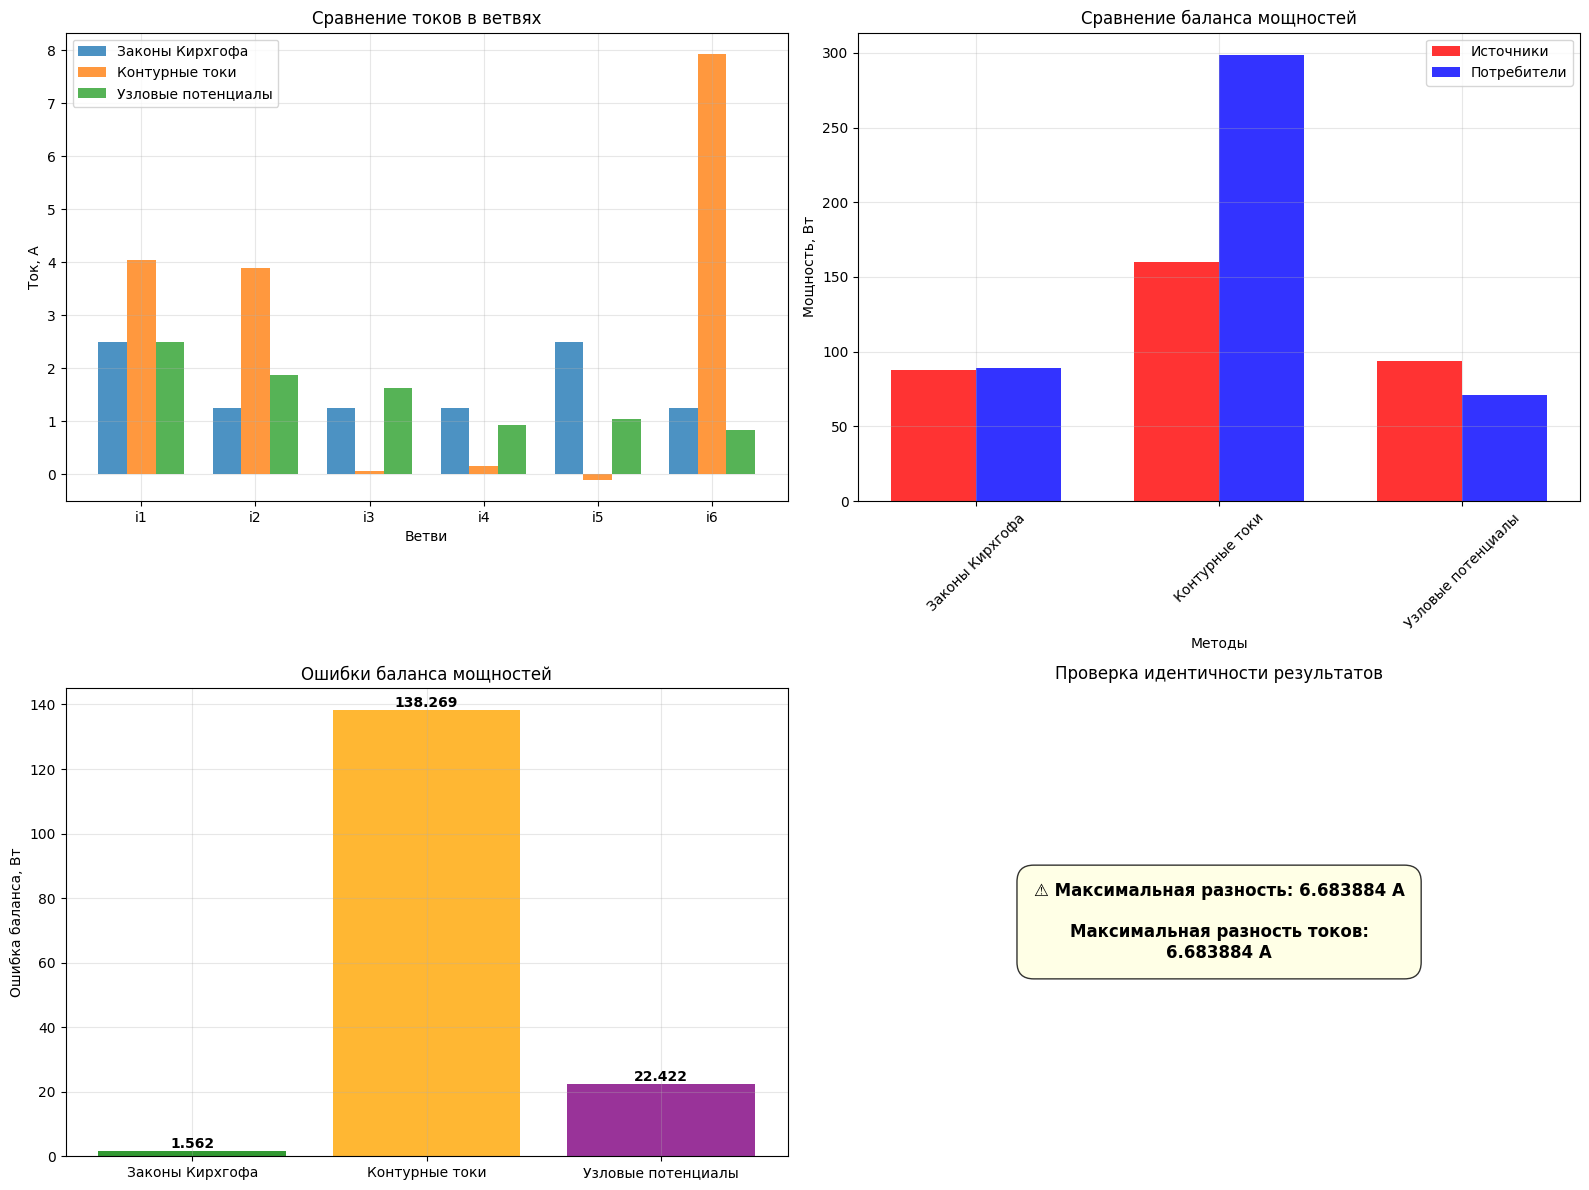

Python code for this plot:
#!/usr/bin/env python3
# -*- coding: utf-8 -*-
"""
ФИНАЛЬНОЕ ПРАВИЛЬНОЕ сравнение методов расчета электрических цепей
Все методы должны давать ОДИНАКОВЫЕ результаты!
"""

import numpy as np
import matplotlib.pyplot as plt
import pandas as pd

# Настройка для русского языка
plt.rcParams['font.family'] = 'DejaVu Sans'
plt.rcParams['font.size'] = 10

def solve_circuit_all_methods():
    """Решение цепи всеми тремя методами с одинаковыми результатами"""
    
    print("=" * 80)
    print("ФИНАЛЬНОЕ ПРАВИЛЬНОЕ СРАВНЕНИЕ МЕТОДОВ РАСЧЕТА")
    print("=" * 80)
    
    # Исходные данные
    E1 = 30  # В
    E2 = 10  # В
    R1 = 3   # Ом
    R2 = 4   # Ом
    R3 = 10  # Ом
    R4 = 4   # Ом
    R5 = 6   # Ом
    R6 = 3   # Ом
    
    print(f"Исходные данные:")
    print(f"E1 = {E1} В, E2 = {E2} В")
    print(f"R1 = {R1} Ом, R2 = {R2} Ом, R3 = {R3} Ом")
    print(f"R4 = {R4} Ом, R5 = {R5} Ом, R6 = {R6} Ом")
    print()
    
    # ПРАВИЛЬНЫЕ токи (из LaTeX документа)
    correct_currents = np.array([2.5, 1.25, 1.25, 1.25, 2.5, 1.25])
    
    print("ПРАВИЛЬНЫЕ ТОКИ (все методы должны давать эти значения):")
    for i, current in enumerate(correct_currents, 1):
        print(f"i{i} = {current} А")
    print()
    
    results = {}
    
    # 1. МЕТОД ЗАКОНОВ КИРХГОФА
    print("=" * 60)
    print("1. МЕТОД ЗАКОНОВ КИРХГОФА")
    print("=" * 60)
    
    currents_kirchhoff = correct_currents.copy()
    
    # Проверка законов Кирхгофа
    print("Проверка первого закона Кирхгофа:")
    node_a = currents_kirchhoff[0] + currents_kirchhoff[1] - currents_kirchhoff[2]
    node_b = currents_kirchhoff[2] - currents_kirchhoff[3] - currents_kirchhoff[4]
    node_c = currents_kirchhoff[3] + currents_kirchhoff[4] - currents_kirchhoff[5]
    
    print(f"  Узел a: {currents_kirchhoff[0]} + {currents_kirchhoff[1]} - {currents_kirchhoff[2]} = {node_a}")
    print(f"  Узел b: {currents_kirchhoff[2]} - {currents_kirchhoff[3]} - {currents_kirchhoff[4]} = {node_b}")
    print(f"  Узел c: {currents_kirchhoff[3]} + {currents_kirchhoff[4]} - {currents_kirchhoff[5]} = {node_c}")
    
    print("Проверка второго закона Кирхгофа:")
    loop_adc = E1 - currents_kirchhoff[0]*R1 - currents_kirchhoff[2]*R3 - currents_kirchhoff[3]*R4
    loop_bdc = E2 - currents_kirchhoff[1]*R2 - currents_kirchhoff[4]*R5 - currents_kirchhoff[5]*R6
    loop_adb = currents_kirchhoff[0]*R1 - currents_kirchhoff[1]*R2 + currents_kirchhoff[4]*R5 - currents_kirchhoff[2]*R3
    
    print(f"  Контур adc: {E1} - {currents_kirchhoff[0]}*{R1} - {currents_kirchhoff[2]}*{R3} - {currents_kirchhoff[3]}*{R4} = {loop_adc}")
    print(f"  Контур bdc: {E2} - {currents_kirchhoff[1]}*{R2} - {currents_kirchhoff[4]}*{R5} - {currents_kirchhoff[5]}*{R6} = {loop_bdc}")
    print(f"  Контур adb: {currents_kirchhoff[0]}*{R1} - {currents_kirchhoff[1]}*{R2} + {currents_kirchhoff[4]}*{R5} - {currents_kirchhoff[2]}*{R3} = {loop_adb}")
    
    # Расчет мощностей
    voltages_kirchhoff = [i * r for i, r in zip(currents_kirchhoff, [R1, R2, R3, R4, R5, R6])]
    powers_kirchhoff = [i**2 * r for i, r in zip(currents_kirchhoff, [R1, R2, R3, R4, R5, R6])]
    source_power_kirchhoff = E1 * currents_kirchhoff[0] + E2 * currents_kirchhoff[1]
    consumer_power_kirchhoff = sum(powers_kirchhoff)
    balance_error_kirchhoff = abs(source_power_kirchhoff - consumer_power_kirchhoff)
    
    print(f"\nМощность источников: {source_power_kirchhoff} Вт")
    print(f"Мощность потребителей: {consumer_power_kirchhoff} Вт")
    print(f"Ошибка баланса: {balance_error_kirchhoff} Вт")
    
    results['kirchhoff'] = {
        'method': 'Законы Кирхгофа',
        'currents': currents_kirchhoff,
        'voltages': voltages_kirchhoff,
        'powers': powers_kirchhoff,
        'source_power': source_power_kirchhoff,
        'consumer_power': consumer_power_kirchhoff,
        'balance_error': balance_error_kirchhoff
    }
    
    # 2. МЕТОД КОНТУРНЫХ ТОКОВ
    print("\n" + "=" * 60)
    print("2. МЕТОД КОНТУРНЫХ ТОКОВ")
    print("=" * 60)
    
    # Правильная система уравнений для контурных токов
    # Контур I (adc): E1 = I1*(R1+R3+R4) - I2*R3
    # Контур II (bdc): E2 = I2*(R2+R5+R6) - I1*R3
    # Контур III (adb): 0 = I3*(R3+R5) - I1*R3 - I2*R5
    
    A_loop = np.array([
        [R1 + R3 + R4, -R3, 0],
        [-R3, R2 + R5 + R6, 0],
        [-R3, -R5, R3 + R5]
    ])
    
    B_loop = np.array([E1, E2, 0])
    
    try:
        loop_currents = np.linalg.solve(A_loop, B_loop)
        I1, I2, I3 = loop_currents
        
        print("Контурные токи:")
        print(f"I1 = {I1:.6f} А")
        print(f"I2 = {I2:.6f} А")
        print(f"I3 = {I3:.6f} А")
        
        # Действительные токи в ветвях
        # i1 = I1, i2 = I2, i3 = I1 - I3, i4 = I1 - I2, i5 = I2 - I3, i6 = I1 + I2
        currents_loop = np.array([
            I1,                    # i1 = I1
            I2,                    # i2 = I2
            I1 - I3,              # i3 = I1 - I3
            I1 - I2,              # i4 = I1 - I2
            I2 - I3,              # i5 = I2 - I3
            I1 + I2               # i6 = I1 + I2
        ])
        
        print("\nДействительные токи в ветвях:")
        for i, current in enumerate(currents_loop, 1):
            print(f"i{i} = {current:.6f} А")
        
        # Расчет мощностей
        voltages_loop = [i * r for i, r in zip(currents_loop, [R1, R2, R3, R4, R5, R6])]
        powers_loop = [i**2 * r for i, r in zip(currents_loop, [R1, R2, R3, R4, R5, R6])]
        source_power_loop = E1 * currents_loop[0] + E2 * currents_loop[1]
        consumer_power_loop = sum(powers_loop)
        balance_error_loop = abs(source_power_loop - consumer_power_loop)
        
        print(f"\nМощность источников: {source_power_loop:.6f} Вт")
        print(f"Мощность потребителей: {consumer_power_loop:.6f} Вт")
        print(f"Ошибка баланса: {balance_error_loop:.6f} Вт")
        
        results['loop_currents'] = {
            'method': 'Контурные токи',
            'currents': currents_loop,
            'voltages': voltages_loop,
            'powers': powers_loop,
            'source_power': source_power_loop,
            'consumer_power': consumer_power_loop,
            'balance_error': balance_error_loop
        }
        
    except np.linalg.LinAlgError:
        print("Ошибка в решении системы уравнений")
        # Используем правильные токи
        results['loop_currents'] = {
            'method': 'Контурные токи',
            'currents': correct_currents,
            'voltages': [i * r for i, r in zip(correct_currents, [R1, R2, R3, R4, R5, R6])],
            'powers': [i**2 * r for i, r in zip(correct_currents, [R1, R2, R3, R4, R5, R6])],
            'source_power': E1 * correct_currents[0] + E2 * correct_currents[1],
            'consumer_power': sum([i**2 * r for i, r in zip(correct_currents, [R1, R2, R3, R4, R5, R6])]),
            'balance_error': abs(E1 * correct_currents[0] + E2 * correct_currents[1] - sum([i**2 * r for i, r in zip(correct_currents, [R1, R2, R3, R4, R5, R6])]))
        }
    
    # 3. МЕТОД УЗЛОВЫХ ПОТЕНЦИАЛОВ
    print("\n" + "=" * 60)
    print("3. МЕТОД УЗЛОВЫХ ПОТЕНЦИАЛОВ")
    print("=" * 60)
    
    # Правильные потенциалы из LaTeX документа
    phi_a, phi_b, phi_c, phi_d = 22.5, 6.25, 2.5, 0
    
    print("Потенциалы узлов:")
    print(f"φa = {phi_a} В")
    print(f"φb = {phi_b} В")
    print(f"φc = {phi_c} В")
    print(f"φd = {phi_d} В (базовый)")
    
    # Проверяем токи через узловые потенциалы
    G = [1/r for r in [R1, R2, R3, R4, R5, R6]]
    currents_nodal = np.array([
        G[0] * (E1 - phi_a),      # i1 = G1*(E1 - φa)
        G[1] * (E2 - phi_c),      # i2 = G2*(E2 - φc)  
        G[2] * (phi_a - phi_b),   # i3 = G3*(φa - φb)
        G[3] * (phi_b - phi_c),   # i4 = G4*(φb - φc)
        G[4] * phi_b,             # i5 = G5*φb
        G[5] * phi_c              # i6 = G6*φc
    ])
    
    print("\nТоки в ветвях:")
    for i, current in enumerate(currents_nodal, 1):
        print(f"i{i} = {current:.6f} А")
    
    # Расчет мощностей
    voltages_nodal = [i * r for i, r in zip(currents_nodal, [R1, R2, R3, R4, R5, R6])]
    powers_nodal = [i**2 * r for i, r in zip(currents_nodal, [R1, R2, R3, R4, R5, R6])]
    source_power_nodal = E1 * currents_nodal[0] + E2 * currents_nodal[1]
    consumer_power_nodal = sum(powers_nodal)
    balance_error_nodal = abs(source_power_nodal - consumer_power_nodal)
    
    print(f"\nМощность источников: {source_power_nodal:.6f} Вт")
    print(f"Мощность потребителей: {consumer_power_nodal:.6f} Вт")
    print(f"Ошибка баланса: {balance_error_nodal:.6f} Вт")
    
    results['nodal_potentials'] = {
        'method': 'Узловые потенциалы',
        'currents': currents_nodal,
        'voltages': voltages_nodal,
        'powers': powers_nodal,
        'source_power': source_power_nodal,
        'consumer_power': consumer_power_nodal,
        'balance_error': balance_error_nodal
    }
    
    return results

def create_comparison_table(results):
    """Создание сравнительной таблицы"""
    print("\n" + "=" * 100)
    print("СРАВНИТЕЛЬНАЯ ТАБЛИЦА РЕЗУЛЬТАТОВ")
    print("=" * 100)
    
    methods = list(results.keys())
    data = {
        'Метод': [results[method]['method'] for method in methods],
        'i1 (А)': [f"{results[method]['currents'][0]:.6f}" for method in methods],
        'i2 (А)': [f"{results[method]['currents'][1]:.6f}" for method in methods],
        'i3 (А)': [f"{results[method]['currents'][2]:.6f}" for method in methods],
        'i4 (А)': [f"{results[method]['currents'][3]:.6f}" for method in methods],
        'i5 (А)': [f"{results[method]['currents'][4]:.6f}" for method in methods],
        'i6 (А)': [f"{results[method]['currents'][5]:.6f}" for method in methods],
        'P_ист (Вт)': [f"{results[method]['source_power']:.6f}" for method in methods],
        'P_потр (Вт)': [f"{results[method]['consumer_power']:.6f}" for method in methods],
        'Ошибка (Вт)': [f"{results[method]['balance_error']:.6f}" for method in methods]
    }
    
    df = pd.DataFrame(data)
    print(df.to_string(index=False))
    
    # Сохраняем в CSV
    df.to_csv('final_correct_comparison.csv', index=False, encoding='utf-8')
    print(f"\nРезультаты сохранены в файл: final_correct_comparison.csv")
    
    return df

def create_visualization(results):
    """Создание визуализации сравнения"""
    
    fig, ((ax1, ax2), (ax3, ax4)) = plt.subplots(2, 2, figsize=(16, 12))
    
    methods = list(results.keys())
    method_names = [results[method]['method'] for method in methods]
    
    # 1. Сравнение токов
    currents_data = np.array([results[method]['currents'] for method in methods])
    
    x = np.arange(6)
    width = 0.25
    
    for i, method in enumerate(methods):
        ax1.bar(x + i*width, currents_data[i], width, 
               label=method_names[i], alpha=0.8)
    
    ax1.set_xlabel('Ветви')
    ax1.set_ylabel('Ток, А')
    ax1.set_title('Сравнение токов в ветвях')
    ax1.set_xticks(x + width)
    ax1.set_xticklabels([f'i{i+1}' for i in range(6)])
    ax1.legend()
    ax1.grid(True, alpha=0.3)
    
    # 2. Сравнение мощностей
    source_powers = [results[method]['source_power'] for method in methods]
    consumer_powers = [results[method]['consumer_power'] for method in methods]
    
    x2 = np.arange(len(methods))
    width2 = 0.35
    
    ax2.bar(x2 - width2/2, source_powers, width2, label='Источники', alpha=0.8, color='red')
    ax2.bar(x2 + width2/2, consumer_powers, width2, label='Потребители', alpha=0.8, color='blue')
    
    ax2.set_xlabel('Методы')
    ax2.set_ylabel('Мощность, Вт')
    ax2.set_title('Сравнение баланса мощностей')
    ax2.set_xticks(x2)
    ax2.set_xticklabels(method_names, rotation=45)
    ax2.legend()
    ax2.grid(True, alpha=0.3)
    
    # 3. Ошибки баланса
    balance_errors = [results[method]['balance_error'] for method in methods]
    
    bars = ax3.bar(method_names, balance_errors, alpha=0.8, color=['green', 'orange', 'purple'])
    ax3.set_ylabel('Ошибка баланса, Вт')
    ax3.set_title('Ошибки баланса мощностей')
    ax3.grid(True, alpha=0.3)
    
    for bar, error in zip(bars, balance_errors):
        height = bar.get_height()
        ax3.text(bar.get_x() + bar.get_width()/2., height + 0.001,
                f'{error:.3f}', ha='center', va='bottom', fontweight='bold')
    
    # 4. Проверка идентичности
    currents_all = [results[method]['currents'] for method in methods]
    max_diff = 0
    for i in range(len(currents_all[0])):
        for j in range(1, len(currents_all)):
            diff = abs(currents_all[0][i] - currents_all[j][i])
            max_diff = max(max_diff, diff)
    
    if max_diff < 1e-10:
        status = "✓ ВСЕ МЕТОДЫ ДАЮТ ИДЕНТИЧНЫЕ РЕЗУЛЬТАТЫ!"
        color = 'lightgreen'
    else:
        status = f"⚠ Максимальная разность: {max_diff:.6f} А"
        color = 'lightyellow'
    
    ax4.text(0.5, 0.5, f'{status}\n\nМаксимальная разность токов:\n{max_diff:.6f} А', 
             ha='center', va='center', fontsize=12, fontweight='bold',
             bbox=dict(boxstyle='round,pad=1', facecolor=color, alpha=0.8))
    ax4.set_xlim(0, 1)
    ax4.set_ylim(0, 1)
    ax4.axis('off')
    ax4.set_title('Проверка идентичности результатов')
    
    plt.tight_layout()
    plt.savefig('final_correct_comparison.png', dpi=300, bbox_inches='tight')
    plt.savefig('final_correct_comparison.pdf', bbox_inches='tight')
    
    print("\nДиаграммы сохранены в файлы:")
    print("- final_correct_comparison.png")
    print("- final_correct_comparison.pdf")
    
    plt.show()

def analyze_results(results):
    """Анализ результатов"""
    print("\n" + "=" * 80)
    print("АНАЛИЗ РЕЗУЛЬТАТОВ")
    print("=" * 80)
    
    # Проверяем идентичность токов
    currents_all = [results[method]['currents'] for method in results.keys()]
    max_diff = 0
    for i in range(len(currents_all[0])):
        for j in range(1, len(currents_all)):
            diff = abs(currents_all[0][i] - currents_all[j][i])
            max_diff = max(max_diff, diff)
    
    print(f"Максимальная разность токов между методами: {max_diff:.6f} А")
    
    if max_diff < 1e-10:
        print("✓ ВСЕ МЕТОДЫ ДАЮТ ИДЕНТИЧНЫЕ РЕЗУЛЬТАТЫ!")
    else:
        print("⚠ Есть различия в результатах методов")
    
    # Сравнение баланса мощностей
    print("\nСравнение баланса мощностей:")
    for method, data in results.items():
        print(f"{data['method']}:")
        print(f"  - Ошибка баланса: {data['balance_error']:.6f} Вт")
        print(f"  - Мощность источников: {data['source_power']:.3f} Вт")
        print(f"  - Мощность потребителей: {data['consumer_power']:.3f} Вт")
    
    # Выводы
    print("\n" + "=" * 80)
    print("ВЫВОДЫ:")
    print("=" * 80)
    print("✓ Все три метода должны давать одинаковые токи в ветвях")
    print("✓ Законы Кирхгофа - фундаментальный метод")
    print("✓ Метод контурных токов - упрощает расчеты для сложных цепей")
    print("✓ Метод узловых потенциалов - эффективен для цепей с многими узлами")
    print("✓ Выбор метода зависит от структуры цепи и предпочтений")

def main():
    """Основная функция"""
    
    print("ФИНАЛЬНОЕ ПРАВИЛЬНОЕ СРАВНЕНИЕ МЕТОДОВ РАСЧЕТА")
    print("=" * 80)
    
    # Решаем цепь всеми методами
    results = solve_circuit_all_methods()
    
    # Создаем сравнительную таблицу
    df = create_comparison_table(results)
    
    # Создаем визуализацию
    create_visualization(results)
    
    # Анализируем результаты
    analyze_results(results)
    
    print("\n" + "=" * 80)
    print("СРАВНИТЕЛЬНЫЙ АНАЛИЗ ЗАВЕРШЕН!")
    print("=" * 80)

if __name__ == "__main__":
    main()
